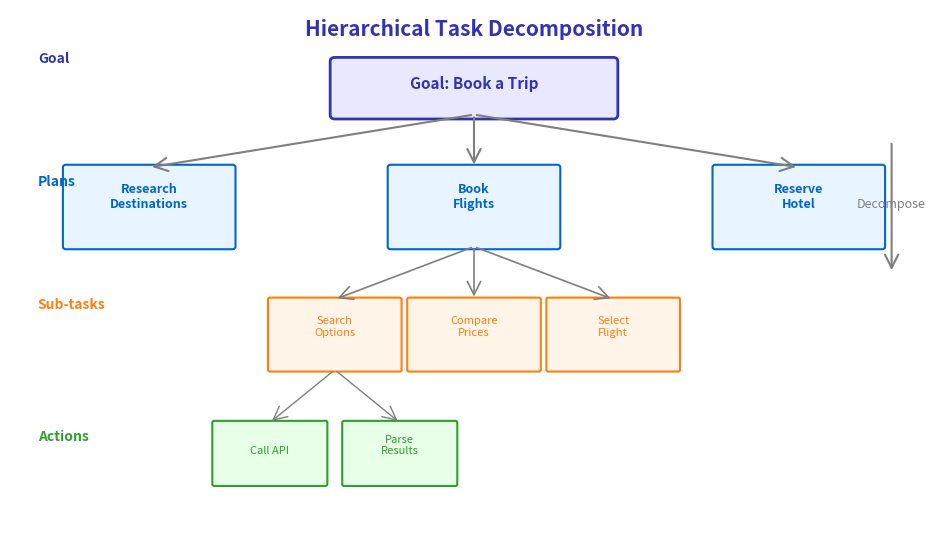

Write Python code to recreate this figure. (Note: this script raises an exception after producing the figure.)
"""
Hierarchical Planning Diagram
Week 4 - Planning and Reasoning
Shows task decomposition from high-level goals to executable actions
"""
import matplotlib.pyplot as plt
import matplotlib.patches as mpatches
from matplotlib.patches import FancyBboxPatch, FancyArrowPatch
import numpy as np
from pathlib import Path

plt.rcParams.update({
    'font.size': 24, 'axes.labelsize': 24, 'axes.titlesize': 26,
    'xtick.labelsize': 22, 'ytick.labelsize': 22, 'legend.fontsize': 22,
    'figure.figsize': (10, 6), 'figure.dpi': 150, 'font.family': 'sans-serif'
})

MLPURPLE = '#3333B2'
MLLAVENDER = '#ADADE0'
MLBLUE = '#0066CC'
MLORANGE = '#FF7F0E'
MLGREEN = '#2CA02C'
MLRED = '#D62728'
MLGRAY = '#7F7F7F'

fig, ax = plt.subplots(figsize=(10, 6))
ax.set_xlim(0, 10)
ax.set_ylim(0, 6)
ax.axis('off')

ax.text(5, 5.7, 'Hierarchical Task Decomposition', fontsize=15,
        fontweight='bold', ha='center', color=MLPURPLE)

# Level 0: Goal
goal_box = FancyBboxPatch((3.5, 4.8), 3.0, 0.6,
                          boxstyle="round,pad=0.05", facecolor='#E8E8FF',
                          edgecolor=MLPURPLE, linewidth=2)
ax.add_patch(goal_box)
ax.text(5, 5.1, 'Goal: Book a Trip', fontsize=11, ha='center',
        fontweight='bold', color=MLPURPLE)

# Level 1: High-level plans
level1_tasks = [
    ('Research\nDestinations', 1.5, MLBLUE),
    ('Book\nFlights', 5.0, MLBLUE),
    ('Reserve\nHotel', 8.5, MLBLUE)
]

for name, x, color in level1_tasks:
    box = FancyBboxPatch((x - 0.9, 3.3), 1.8, 0.9,
                         boxstyle="round,pad=0.03", facecolor='#E8F4FF',
                         edgecolor=color, linewidth=1.5)
    ax.add_patch(box)
    ax.text(x, 3.75, name, fontsize=9, ha='center', color=color, fontweight='bold')

    # Arrow from goal
    ax.annotate('', xy=(x, 4.2), xytext=(5, 4.8),
                arrowprops=dict(arrowstyle='->', color=MLGRAY, lw=1.5))

# Level 2: Sub-tasks (for "Book Flights")
level2_tasks = [
    ('Search\nOptions', 3.5, MLORANGE),
    ('Compare\nPrices', 5.0, MLORANGE),
    ('Select\nFlight', 6.5, MLORANGE)
]

for name, x, color in level2_tasks:
    box = FancyBboxPatch((x - 0.7, 1.9), 1.4, 0.8,
                         boxstyle="round,pad=0.02", facecolor='#FFF4E8',
                         edgecolor=color, linewidth=1.5)
    ax.add_patch(box)
    ax.text(x, 2.3, name, fontsize=8, ha='center', color=color)

    # Arrow from parent
    ax.annotate('', xy=(x, 2.7), xytext=(5.0, 3.3),
                arrowprops=dict(arrowstyle='->', color=MLGRAY, lw=1.2))

# Level 3: Actions (for "Search Options")
level3_actions = [
    ('Call API', 2.8, MLGREEN),
    ('Parse\nResults', 4.2, MLGREEN)
]

for name, x, color in level3_actions:
    box = FancyBboxPatch((x - 0.6, 0.6), 1.2, 0.7,
                         boxstyle="round,pad=0.02", facecolor='#E8FFE8',
                         edgecolor=color, linewidth=1.5)
    ax.add_patch(box)
    ax.text(x, 0.95, name, fontsize=8, ha='center', color=color)

    # Arrow from parent
    ax.annotate('', xy=(x, 1.3), xytext=(3.5, 1.9),
                arrowprops=dict(arrowstyle='->', color=MLGRAY, lw=1))

# Level labels
levels = [
    ('Goal', 5.4, MLPURPLE),
    ('Plans', 4.0, MLBLUE),
    ('Sub-tasks', 2.6, MLORANGE),
    ('Actions', 1.1, MLGREEN)
]

for name, y, color in levels:
    ax.text(0.3, y, name, fontsize=10, ha='left', color=color, fontweight='bold')

# Annotations
ax.text(9.5, 3.75, 'Decompose', fontsize=9, ha='center', color=MLGRAY, style='italic')
ax.annotate('', xy=(9.5, 3.0), xytext=(9.5, 4.5),
            arrowprops=dict(arrowstyle='->', color=MLGRAY, lw=1.5))

plt.tight_layout()
plt.savefig(Path(__file__).parent / 'chart.pdf', dpi=300, bbox_inches='tight',
            facecolor='white', edgecolor='none')
plt.close()
print(f"Chart saved to {Path(__file__).parent / 'chart.pdf'}")
